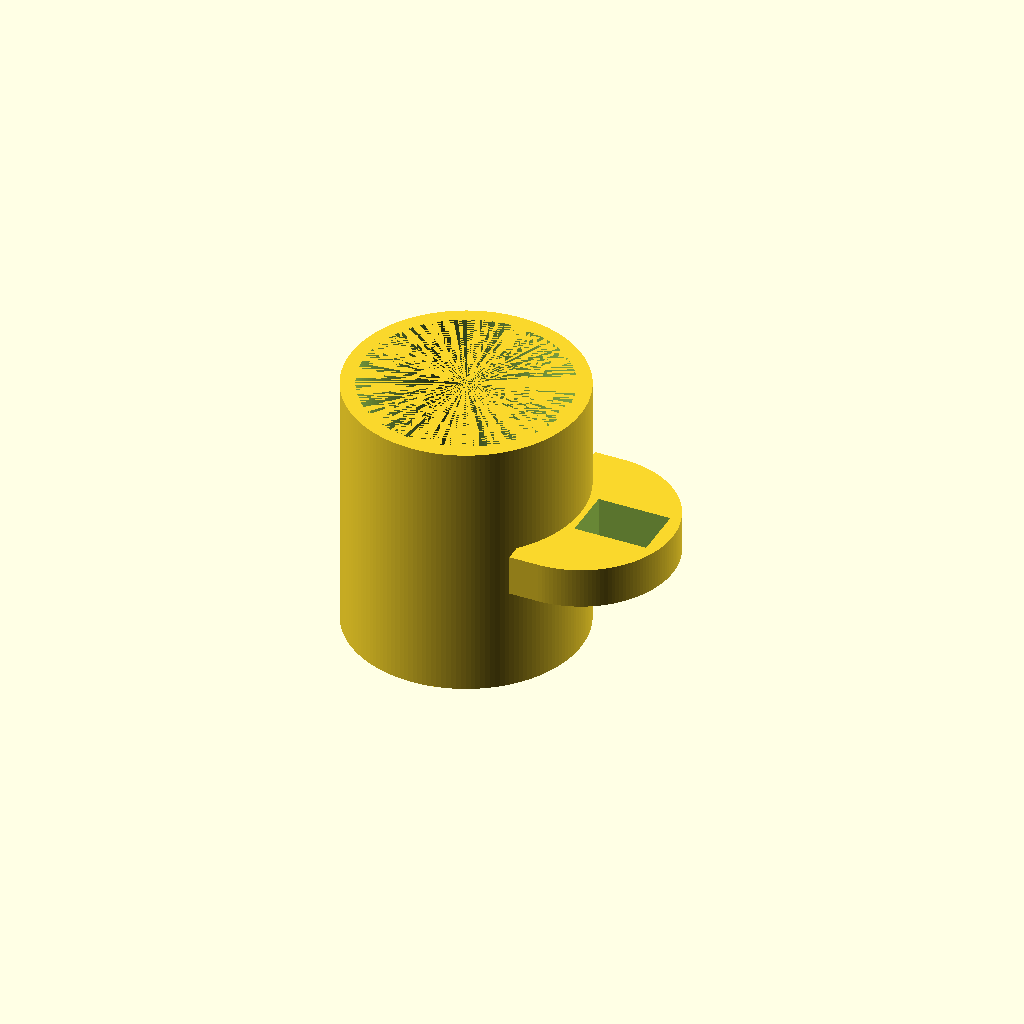
Cell 1: the model at its default parameters.
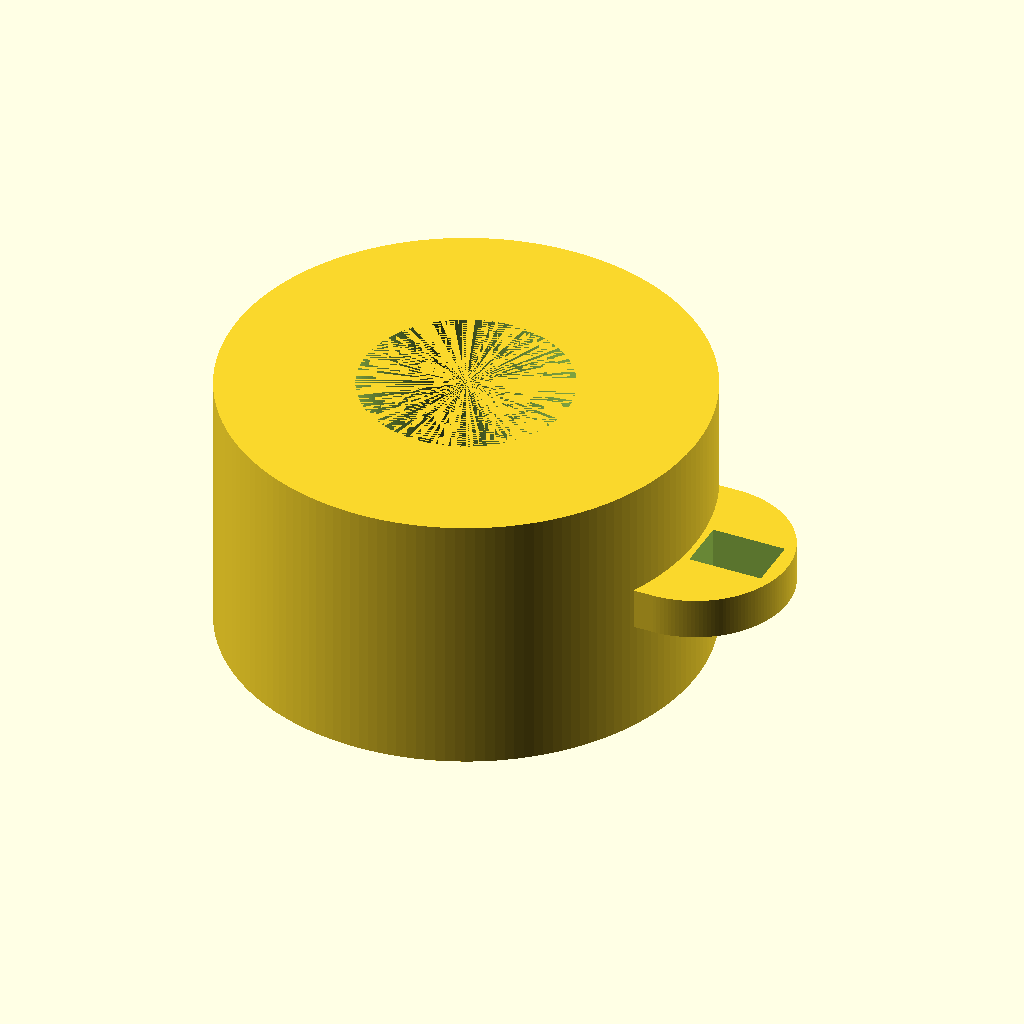
Cell 2 — outer_radius set to 80, the other parameters unchanged.
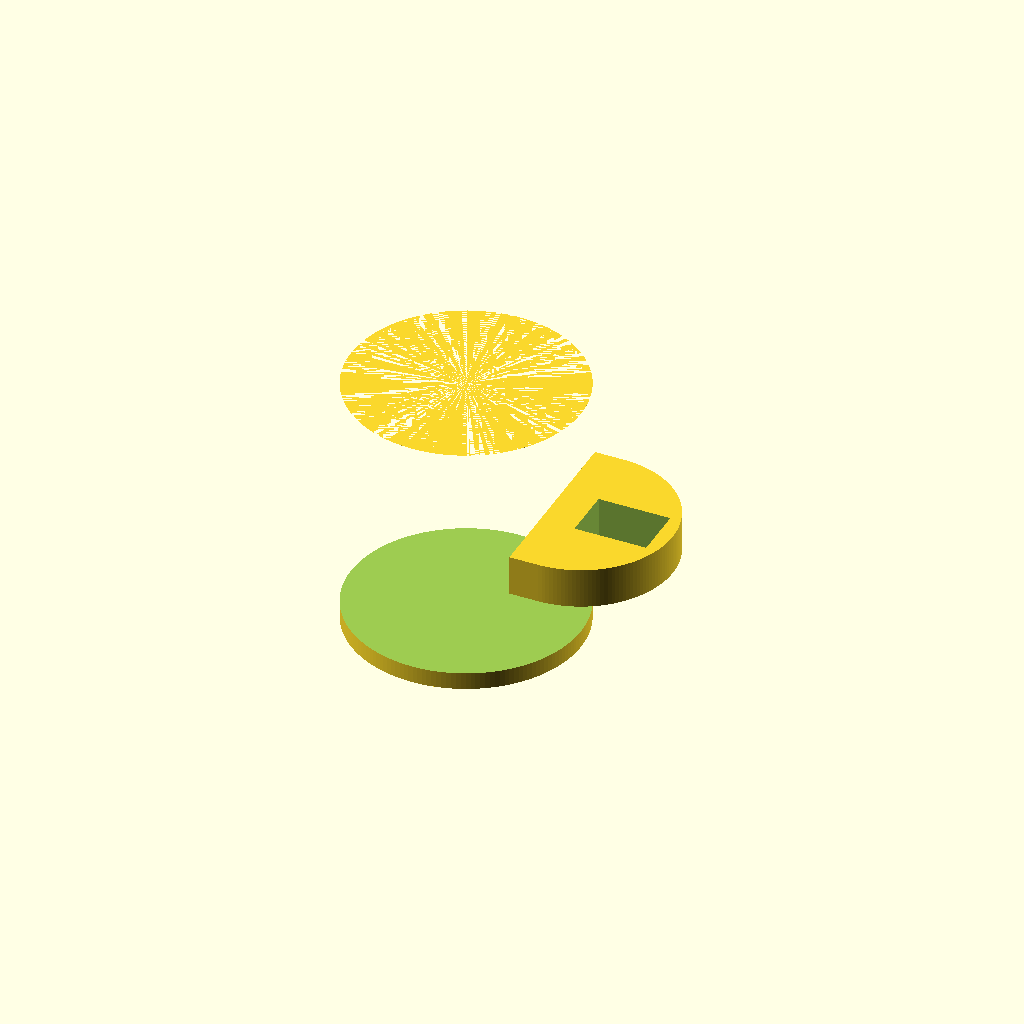
Cell 3: inner_radius = 70 (everything else at default).
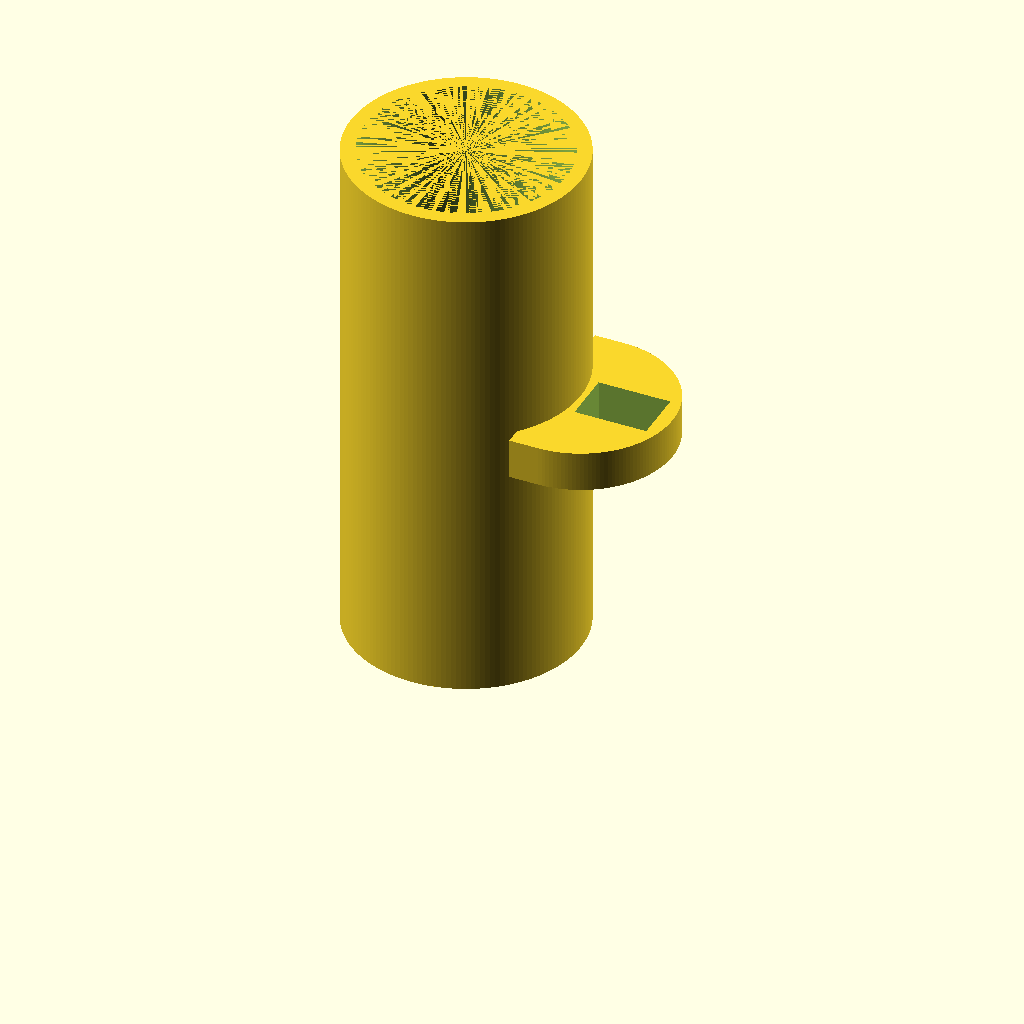
Cell 4: the same model with mug_height = 180.
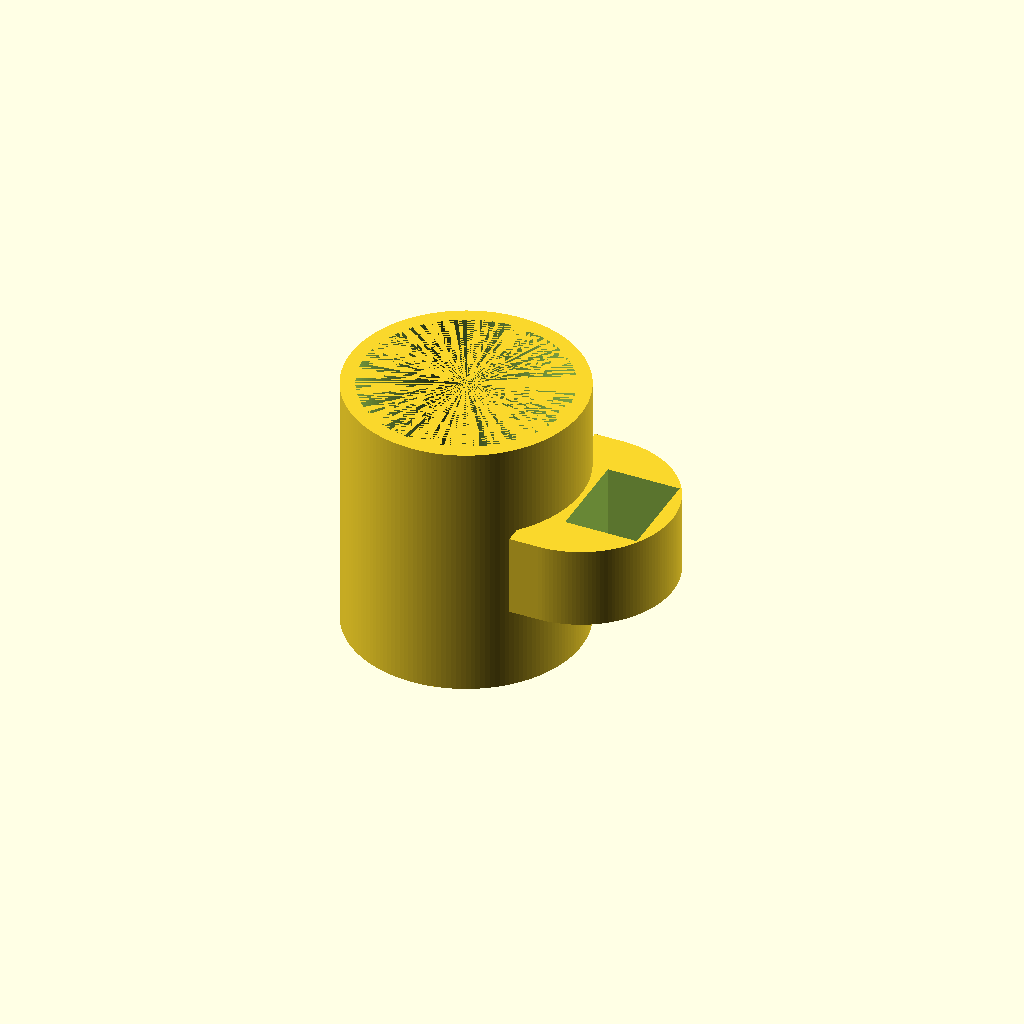
Cell 5 — handle_depth set to 28, the other parameters unchanged.
One fixed orthographic camera (rotation 55°, 0°, 25°; colour scheme Cornfield) for every cell.
The OpenSCAD source (results/tier-2-offset-handle-mug/iter-png-1_gpt-5.1-codex-mini-3158402e8528-2026-04-28T19-16-00-344Z/final.scad):
$fn = 160;

outer_radius = 40;
inner_radius = 35;
mug_height = 90;
bottom_thickness = 6;

handle_depth = 14;
handle_outer_radius = 32;
handle_flat_depth = 10;
handle_vertical_center = mug_height / 2;

inner_gap_width = 25;
inner_gap_height = 30;
inner_gap_offset = 2;

module mug_body() {
    difference() {
        cylinder(r = outer_radius, h = mug_height);
        translate([0, 0, bottom_thickness])
            cylinder(r = inner_radius, h = mug_height - bottom_thickness);
    }
}

module handle_profile() {
    union() {
        translate([-handle_flat_depth, -handle_outer_radius])
            square([handle_flat_depth, handle_outer_radius * 2]);
        intersection() {
            circle(r = handle_outer_radius);
            translate([0, -handle_outer_radius])
                square([handle_outer_radius, handle_outer_radius * 2]);
        }
    }
}

module handle_shape() {
    linear_extrude(height = handle_depth, center = true)
        handle_profile();
}

module handle_body() {
    difference() {
        handle_shape();
        translate([
            inner_gap_offset + inner_gap_width / 2,
            0,
            0
        ])
            cube(
                [inner_gap_width, handle_depth + 4, inner_gap_height],
                center = true
            );
    }
}

module handle() {
    translate([outer_radius, 0, handle_vertical_center])
        handle_body();
}

union() {
    mug_body();
    handle();
}
Parameter table extracted from the source (name, type, default, range or options):
outer_radius: number, default 40
inner_radius: number, default 35
mug_height: number, default 90
bottom_thickness: number, default 6
handle_depth: number, default 14
handle_outer_radius: number, default 32
handle_flat_depth: number, default 10
inner_gap_width: number, default 25
inner_gap_height: number, default 30
inner_gap_offset: number, default 2
